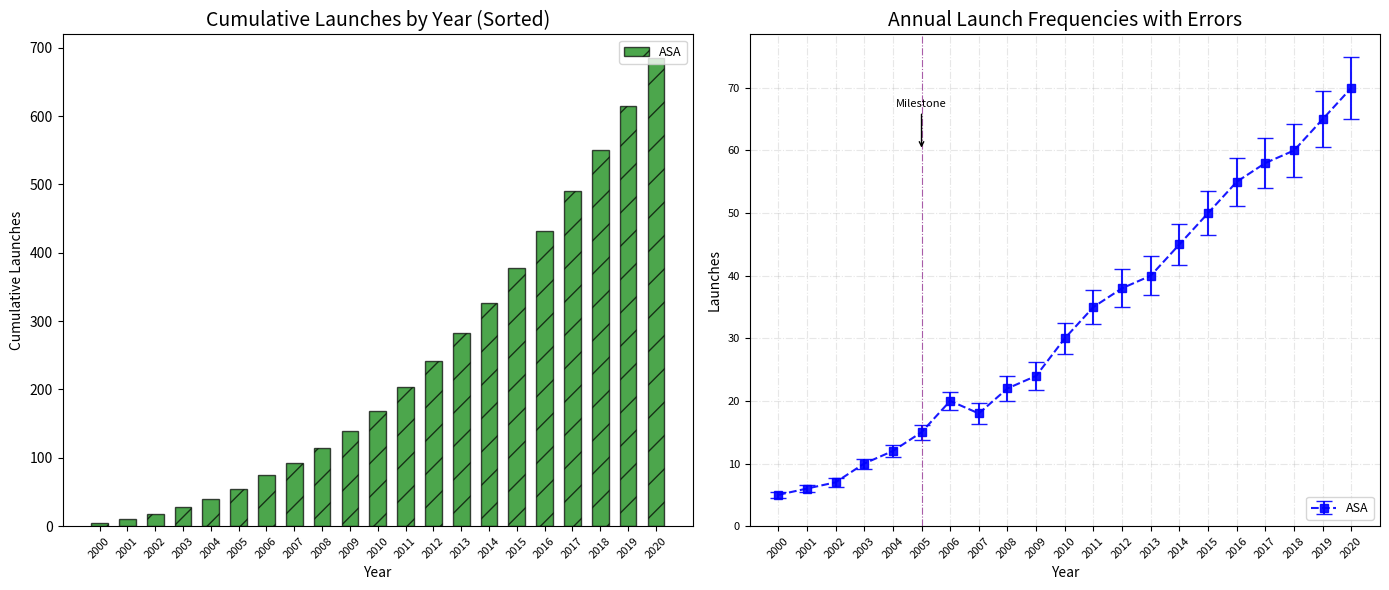

The matplotlib source for this figure:
import matplotlib.pyplot as plt
import numpy as np

years = np.arange(2000, 2021)

asa_launches = [5, 6, 7, 10, 12, 15, 20, 18, 22, 24, 30, 35, 38, 40, 45, 50, 55, 58, 60, 65, 70]
asa_errors = [0.5, 0.6, 0.7, 0.8, 1, 1.2, 1.5, 1.7, 2, 2.2, 2.5, 2.7, 3, 3.1, 3.3, 3.5, 3.8, 4, 4.2, 4.5, 5]

cumulative_asa = np.cumsum(asa_launches)

# Sort the cumulative launches and corresponding years in ascending order
sorted_indices = np.argsort(cumulative_asa)
years_sorted = years[sorted_indices]
cumulative_asa_sorted = cumulative_asa[sorted_indices]

fig, (ax1, ax2) = plt.subplots(1, 2, figsize=(14, 6), sharex=False)

ax1.bar(years_sorted, cumulative_asa_sorted, width=0.6, label='ASA', color='g', alpha=0.7, edgecolor='black', hatch='/')

ax1.set_title('Cumulative Launches by Year (Sorted)', fontsize=14)
ax1.set_xlabel('Year')
ax1.set_ylabel('Cumulative Launches')
ax1.legend(loc='upper right', fontsize=9)
ax1.grid(False)
ax1.set_xticks(years_sorted)
ax1.set_xticklabels(years_sorted, rotation=45, fontsize=8)

ax2.errorbar(years, asa_launches, yerr=asa_errors, label='ASA', fmt='s', color='b',
             capsize=6, linestyle='--', linewidth=1.5, alpha=0.9)

ax2.set_title('Annual Launch Frequencies with Errors', fontsize=14)
ax2.set_xlabel('Year')
ax2.set_ylabel('Launches')
ax2.legend(loc='lower right', fontsize=9)
ax2.grid(True, linestyle='-.', alpha=0.3)
ax2.axvline(x=2005, color='purple', linestyle='-.', linewidth=0.8, alpha=0.6)
ax2.annotate('Milestone', xy=(2005, 60), xytext=(2005, 67),
             arrowprops=dict(facecolor='red', arrowstyle='->'), fontsize=8, ha='center')
ax2.set_xticks(years)
ax2.set_xticklabels(years, rotation=45, fontsize=8)
ax2.set_yticks(np.arange(0, 80, 10))
ax2.set_yticklabels(np.arange(0, 80, 10), fontsize=8)

plt.tight_layout()
plt.show()
